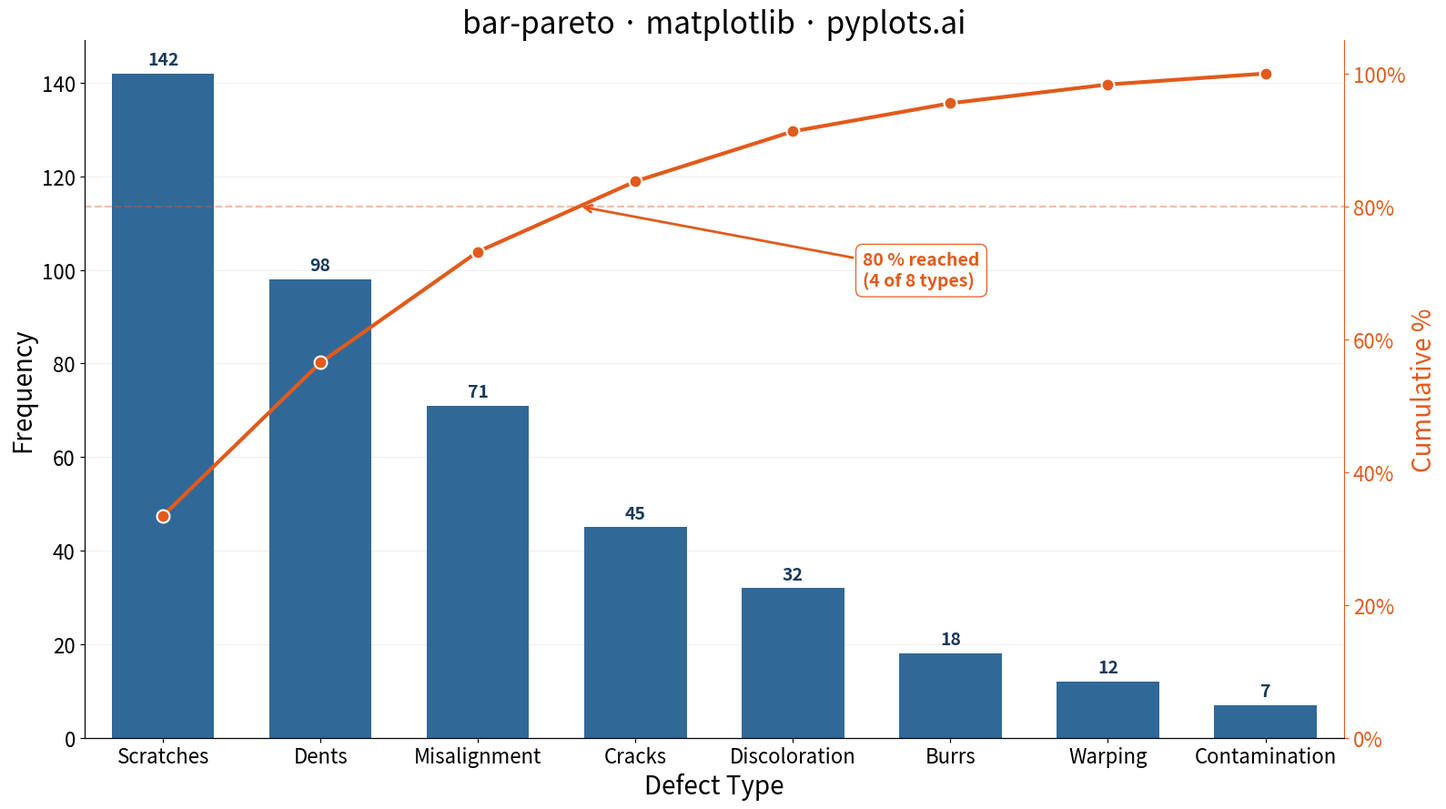

Write the Python code that produced this figure.
""" pyplots.ai
bar-pareto: Pareto Chart with Cumulative Line
Library: matplotlib 3.10.8 | Python 3.14.3
Quality: 90/100 | Created: 2026-03-20
"""

import matplotlib.pyplot as plt
import matplotlib.ticker as mticker
import numpy as np


# Data
defect_types = ["Scratches", "Dents", "Misalignment", "Cracks", "Discoloration", "Burrs", "Warping", "Contamination"]
defect_counts = np.array([142, 98, 71, 45, 32, 18, 12, 7])

sort_idx = np.argsort(-defect_counts)
defect_types = [defect_types[i] for i in sort_idx]
defect_counts = defect_counts[sort_idx]

cumulative_pct = np.cumsum(defect_counts) / defect_counts.sum() * 100

# Plot
fig, ax = plt.subplots(figsize=(16, 9))
x = np.arange(len(defect_types))

LINE_COLOR = "#E25A1C"

bars = ax.bar(x, defect_counts, color="#306998", width=0.65, zorder=2)
ax.bar_label(bars, fontsize=14, fontweight="bold", padding=4, color="#1a3a5c")

ax2 = ax.twinx()
ax2.plot(
    x,
    cumulative_pct,
    color=LINE_COLOR,
    marker="o",
    markersize=10,
    linewidth=3,
    markeredgecolor="white",
    markeredgewidth=1.5,
    zorder=3,
)

ax2.axhline(y=80, color=LINE_COLOR, linestyle="--", linewidth=1.5, alpha=0.4, zorder=1)

# Annotate the 80% threshold crossing point
cross_idx = np.searchsorted(cumulative_pct, 80)
cross_x = np.interp(80, cumulative_pct[max(0, cross_idx - 1) : cross_idx + 1], x[max(0, cross_idx - 1) : cross_idx + 1])
ax2.annotate(
    f"80 % reached\n({cross_idx + 1} of {len(defect_types)} types)",
    xy=(cross_x, 80),
    xytext=(cross_x + 1.8, 68),
    fontsize=14,
    color=LINE_COLOR,
    fontweight="bold",
    arrowprops={"arrowstyle": "->", "color": LINE_COLOR, "lw": 2},
    bbox={"boxstyle": "round,pad=0.4", "fc": "white", "ec": LINE_COLOR, "alpha": 0.9},
    zorder=4,
)

# Style
ax.set_xlabel("Defect Type", fontsize=20)
ax.set_ylabel("Frequency", fontsize=20)
ax2.set_ylabel("Cumulative %", fontsize=20, color=LINE_COLOR)
ax.set_title("bar-pareto · matplotlib · pyplots.ai", fontsize=24, fontweight="medium")

ax.set_xticks(x)
ax.set_xticklabels(defect_types, fontsize=16)
ax.tick_params(axis="y", labelsize=16)
ax2.tick_params(axis="y", labelsize=16, colors=LINE_COLOR)
ax2.yaxis.set_major_formatter(mticker.FuncFormatter(lambda v, _: f"{v:.0f}%"))

ax2.set_ylim(0, 105)
ax.set_xlim(-0.5, len(defect_types) - 0.5)

ax.spines["top"].set_visible(False)
ax2.spines["top"].set_visible(False)
ax.spines["right"].set_visible(False)
ax2.spines["right"].set_color(LINE_COLOR)

ax.yaxis.grid(True, alpha=0.2, linewidth=0.8)
ax.set_axisbelow(True)

# Save
plt.tight_layout()
plt.savefig("plot.png", dpi=300, bbox_inches="tight")
